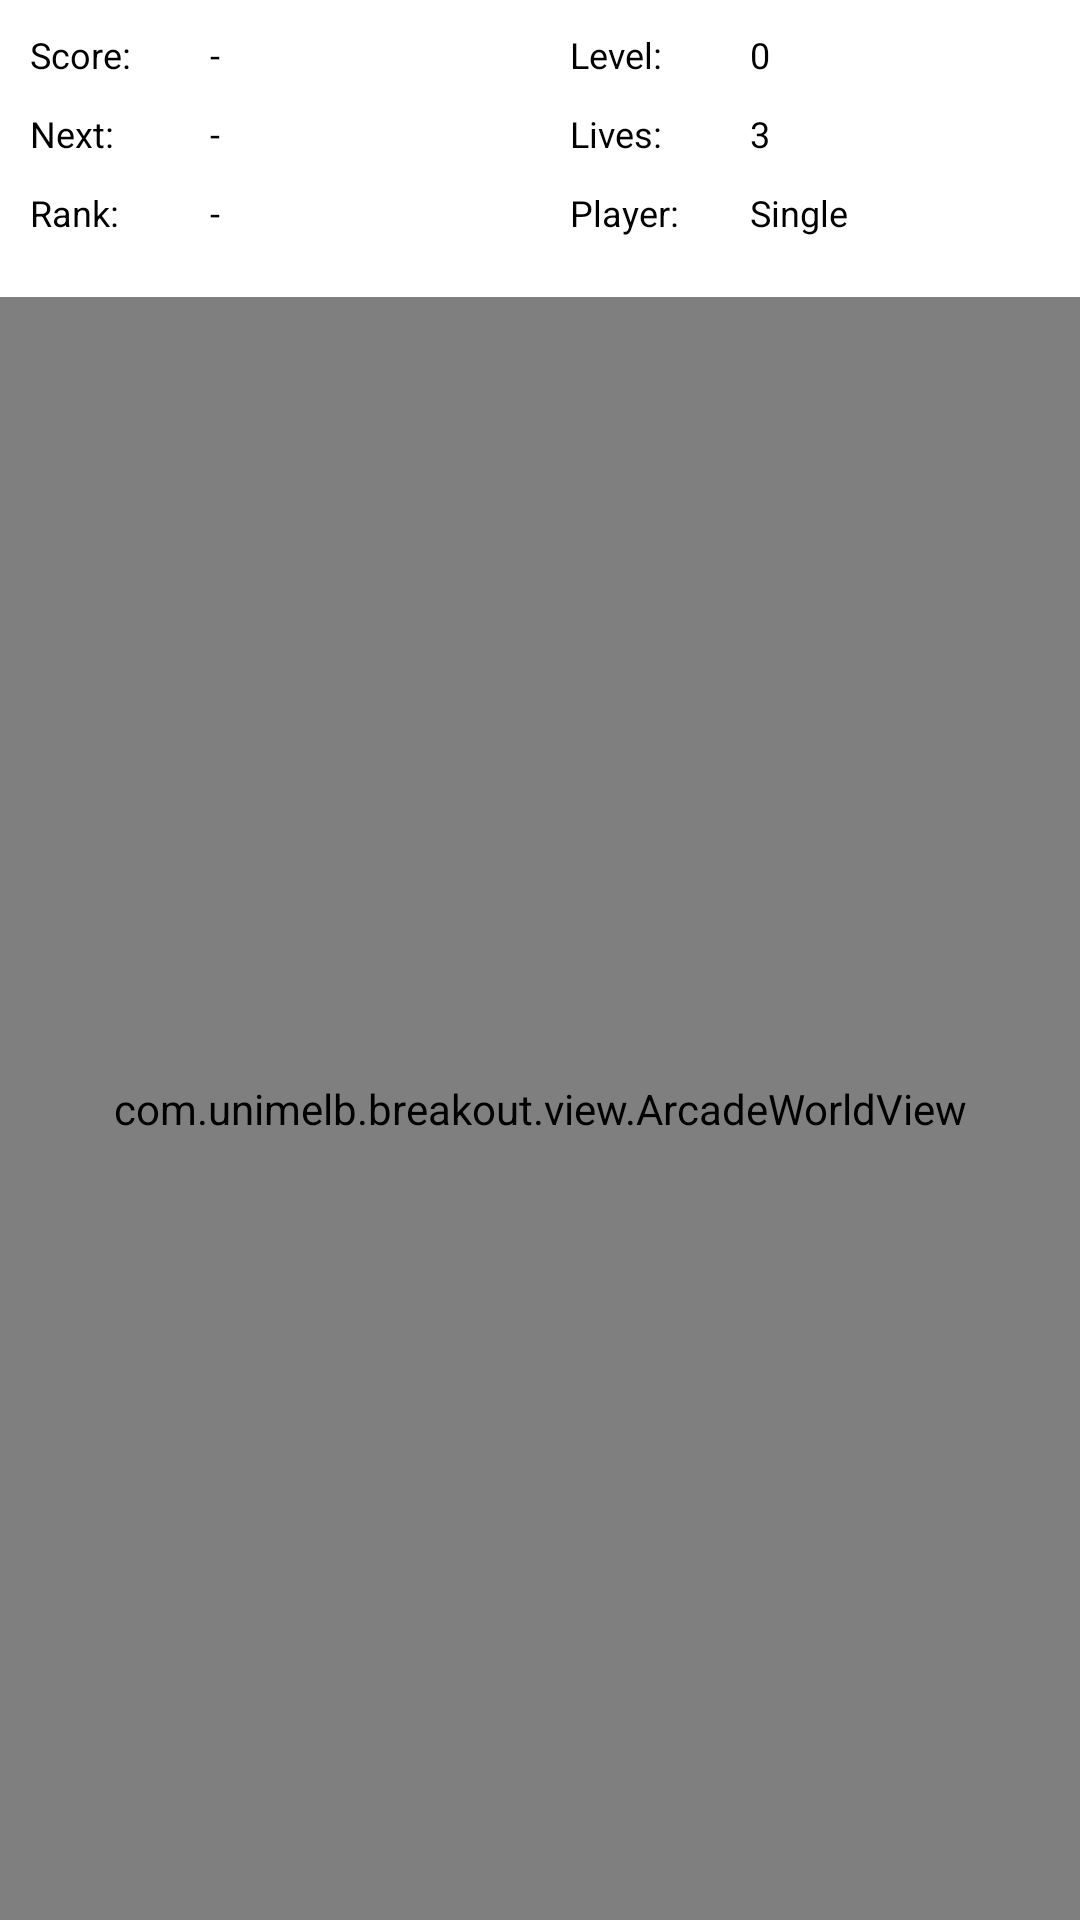

Reconstruct the res/layout file that produces this screen, plus the resources it refers to.
<!-- AndroidManifest.xml: application theme AppTheme -->
<!-- res/layout/activity_main_arcade.xml -->
<LinearLayout xmlns:android="http://schemas.android.com/apk/res/android"
    xmlns:tools="http://schemas.android.com/tools"
    android:layout_width="match_parent"
    android:layout_height="match_parent"
    tools:context="com.unimelb.breakout.activity.MainActivity"
    android:orientation="vertical" > 
    
    <LinearLayout
        android:layout_width="fill_parent"
        android:layout_height="wrap_content"
        android:orientation="horizontal"
        android:baselineAligned="false"
        android:background="@color/white"
        >
        
		<RelativeLayout
		    android:layout_width="match_parent"
		    android:layout_weight="1"
		    android:layout_height="wrap_content"
		    android:orientation="vertical"
		    android:padding="10dp"
		    android:background="@color/white">
		   
			<TextView
	            android:id="@+id/main_text_myscore_label"
	            android:layout_width="50dp"
	            android:layout_height="wrap_content"
	            android:text="Score:"
	            android:textSize="@dimen/normal_text_size"
	            android:layout_alignParentLeft="true"
	            android:layout_alignParentTop="true"
	            android:layout_marginBottom="10dp"
	            android:textColor="@color/black" />
	        
	        <TextView
	            android:id="@+id/main_text_nextscore_label"
	            android:layout_width="50dp"
	            android:layout_height="wrap_content"
	            android:text="Next:"
	            android:layout_marginBottom="10dp"
	            android:layout_below="@id/main_text_myscore_label"
	            android:layout_alignLeft="@id/main_text_myscore_label"
	            android:textSize="@dimen/normal_text_size"
	            android:textColor="@color/black" />
	        
	        <TextView
	            android:id="@+id/main_text_rank_label"
	            android:layout_width="50dp"
	            android:layout_height="wrap_content"
	            android:text="Rank:"
	            android:textSize="@dimen/normal_text_size"
	            android:layout_below="@id/main_text_nextscore_label"
	            android:layout_alignLeft="@id/main_text_nextscore_label"
	            android:textColor="@color/black" />
	        
	        <TextView
	            android:id="@+id/main_text_myscore"
	            android:layout_width="wrap_content"
	            android:layout_height="wrap_content"
	            android:text="-"
	            android:paddingLeft="10dp"
	            android:textSize="@dimen/normal_text_size"
				android:layout_toRightOf="@id/main_text_myscore_label"
				android:layout_alignParentRight="true"
	            android:layout_marginBottom="10dp"
	            android:textColor="@color/black" />
	        
	        <TextView
	            android:id="@+id/main_text_nextscore"
	            android:layout_width="wrap_content"
	            android:layout_height="wrap_content"
	            android:text="-"
	            android:paddingLeft="10dp"
	            android:textSize="@dimen/normal_text_size"
				android:layout_toRightOf="@id/main_text_nextscore_label"
				android:layout_alignParentRight="true"
				android:layout_alignTop="@id/main_text_nextscore_label"
	            android:layout_marginBottom="10dp"
	            android:textColor="@color/black" />
	        
	        <TextView
	            android:id="@+id/main_text_rank"
	            android:layout_width="wrap_content"
	            android:layout_height="wrap_content"
	            android:text="-"
	            android:paddingLeft="10dp"
	            android:textSize="@dimen/normal_text_size"
				android:layout_toRightOf="@id/main_text_rank_label"
				android:layout_alignTop="@id/main_text_rank_label"
				android:layout_alignParentRight="true"
	            android:layout_marginBottom="10dp"
	            android:textColor="@color/black" />
	        
	        
		</RelativeLayout>
		
		<RelativeLayout
		    android:layout_width="match_parent"
		    android:layout_height="wrap_content"
		    android:layout_weight="1"
		    android:background="@color/white"
		    android:orientation="vertical"
		    android:padding="10dp" >
		    
			<TextView
	            android:id="@+id/main_text_level_label"
	            android:layout_width="50dp"
	            android:layout_height="wrap_content"
	            android:text="Level:"
	            android:textSize="@dimen/normal_text_size"
	            android:layout_alignParentLeft="true"
	            android:layout_alignParentTop="true"
	            android:layout_marginBottom="10dp"
	            android:textColor="@color/black" />
	        
	        <TextView
	            android:id="@+id/main_text_lives_label"
	            android:layout_width="50dp"
	            android:layout_height="wrap_content"
	            android:text="Lives:"
	            android:layout_marginBottom="10dp"
	            android:layout_below="@id/main_text_level_label"
	            android:layout_alignLeft="@id/main_text_level_label"
	            android:textSize="@dimen/normal_text_size"
	            android:textColor="@color/black" />
	        
	        <TextView
	            android:id="@+id/main_text_playernumber_label"
	            android:layout_width="50dp"
	            android:layout_height="wrap_content"
	            android:text="Player:"
	            android:layout_below="@id/main_text_lives_label"
	            android:layout_alignLeft="@id/main_text_lives_label"
	            android:textSize="@dimen/normal_text_size"
	            android:textColor="@color/black" />
	        
	        <TextView
	            android:id="@+id/main_text_level"
	            android:layout_width="wrap_content"
	            android:layout_height="wrap_content"
	            android:text="0"
	            android:paddingLeft="10dp"
	            android:textSize="@dimen/normal_text_size"
				android:layout_toRightOf="@id/main_text_level_label"
				android:layout_alignParentRight="true"
	            android:layout_marginBottom="10dp"
	            android:textColor="@color/black" />
	        
	        <TextView
	            android:id="@+id/main_text_lives"
	            android:layout_width="wrap_content"
	            android:layout_height="wrap_content"
	            android:text="3"
	            android:paddingLeft="10dp"
	            android:textSize="@dimen/normal_text_size"
				android:layout_toRightOf="@id/main_text_lives_label"
				android:layout_alignTop="@id/main_text_lives_label"			
				android:layout_alignParentRight="true"
	            android:layout_marginBottom="10dp"
	            android:textColor="@color/black" />
	        
	        <TextView
	            android:id="@+id/main_text_playernumber"
	            android:layout_width="wrap_content"
	            android:layout_height="wrap_content"
	            android:text="Single"
	            android:paddingLeft="10dp"
	            android:textSize="@dimen/normal_text_size"
				android:layout_toRightOf="@id/main_text_playernumber_label"
				android:layout_alignTop="@id/main_text_playernumber_label"
				android:layout_alignParentRight="true"
	            android:layout_marginBottom="10dp"
	            android:textColor="@color/black" />
		</RelativeLayout>

    </LinearLayout> 
    
    <FrameLayout
        android:layout_width="match_parent"
        android:layout_height="match_parent" >
       
        <com.unimelb.breakout.view.ArcadeWorldView
            android:id="@+id/main_worldView"
        	android:layout_width="match_parent"
        	android:layout_height="match_parent"
	 	/>
        
        
    </FrameLayout>

</LinearLayout>
<!-- resources referenced by this layout -->
<resources>
  <color name="black">#000000</color>
  <color name="white">#ffffff</color>
  <dimen name="normal_text_size">12sp</dimen>
  <style name="AppTheme" parent="android:Theme.Holo.Light.NoActionBar.Fullscreen">
          
      </style>
</resources>
